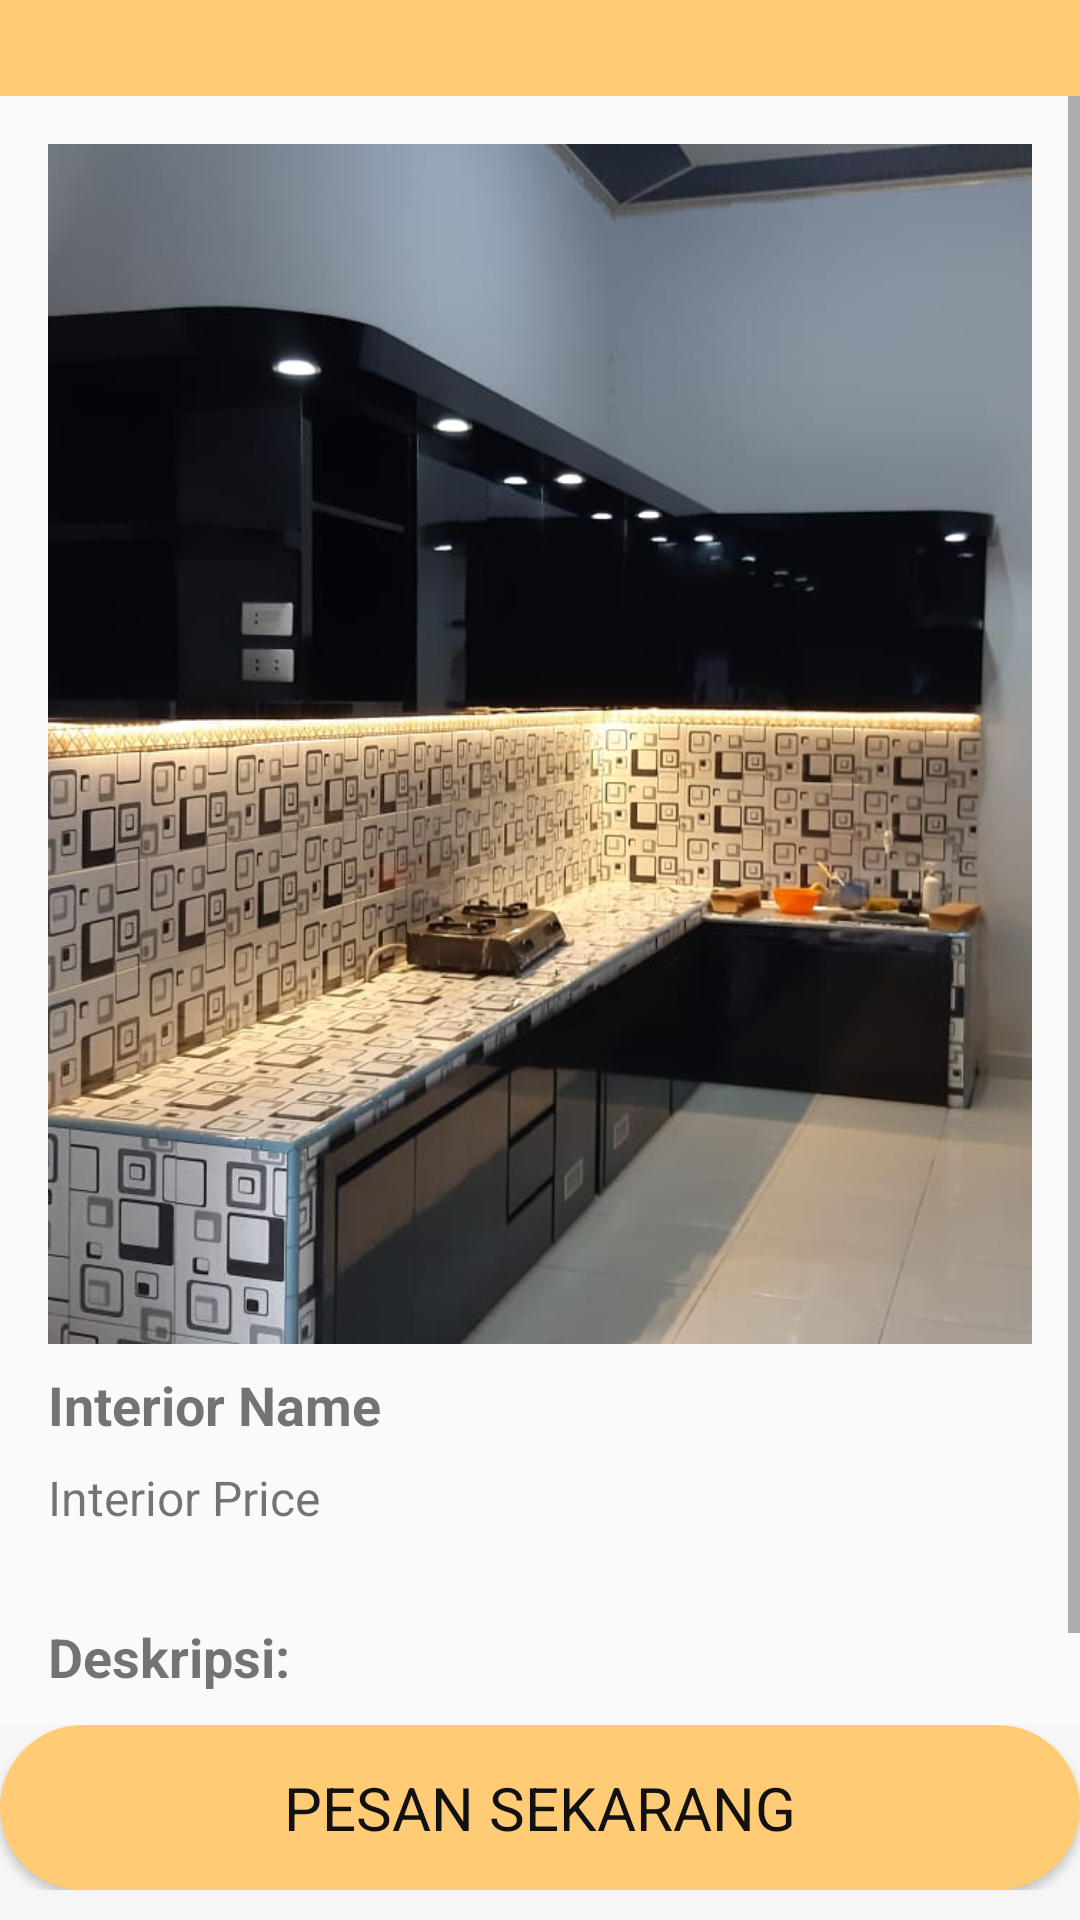

Reconstruct the res/layout file that produces this screen, plus the resources it refers to.
<!-- AndroidManifest.xml: activity theme AppBar -->
<!-- res/layout/activity_interior_detail.xml -->
<?xml version="1.0" encoding="utf-8"?>
<LinearLayout xmlns:android="http://schemas.android.com/apk/res/android"
    android:layout_width="match_parent"
    android:layout_height="match_parent"
    android:orientation="vertical">
    <include layout="@layout/interior_toolbar"/>

    <LinearLayout
        android:layout_width="match_parent"
        android:layout_height="match_parent"
        android:orientation="vertical">

        <ScrollView
            android:layout_width="match_parent"
            android:layout_height="574dp"
            android:layout_weight="1">

            <LinearLayout
                android:layout_width="match_parent"
                android:layout_height="wrap_content"
                android:orientation="vertical"
                android:padding="16dp">


                <ImageView
                    android:id="@+id/interior_image"
                    android:layout_width="match_parent"
                    android:layout_height="400dp"
                    android:scaleType="centerCrop"
                    android:src="@drawable/sample_interior" />


                <TextView
                    android:id="@+id/interior_name"
                    android:layout_width="200dp"
                    android:layout_height="wrap_content"
                    android:layout_marginTop="8dp"
                    android:text="Interior Name"
                    android:textSize="18sp"
                    android:textStyle="bold" />


                <TextView
                    android:id="@+id/interior_price"
                    android:layout_width="200dp"
                    android:layout_height="wrap_content"
                    android:layout_marginTop="8dp"
                    android:text="Interior Price"
                    android:textSize="16sp" />
                <TextView
                    android:layout_width="match_parent"
                    android:layout_height="match_parent"
                    android:layout_marginTop="30dp"
                    android:text="Deskripsi:"
                    android:textStyle="bold"
                    android:textSize="18dp"/>
                <TextView
                    android:id="@+id/interior_ket"
                    android:layout_width="match_parent"
                    android:layout_height="wrap_content"
                    android:layout_marginTop="8dp"
                    android:text="Interior Description"
                    android:textSize="14sp" />


            </LinearLayout>
        </ScrollView>

        <include layout="@layout/buyinterior_bar"/>
</LinearLayout>
</LinearLayout>
<!-- res/layout/interior_toolbar.xml (included above) -->
<?xml version="1.0" encoding="utf-8"?>
<RelativeLayout xmlns:android="http://schemas.android.com/apk/res/android"
    android:layout_width="match_parent"
    android:layout_height="wrap_content"
    android:background="@color/colorYellow">
    <RelativeLayout
        android:layout_width="match_parent"
        android:layout_height="wrap_content"
        android:padding="16dp">
        <ImageView
            android:id="@+id/back_icon"
            android:layout_width="wrap_content"
            android:layout_height="wrap_content"
            android:src="@drawable/ic_arrow_back"/>


    </RelativeLayout>
</RelativeLayout>
<!-- res/layout/buyinterior_bar.xml (included above) -->
<?xml version="1.0" encoding="utf-8"?>
<RelativeLayout xmlns:android="http://schemas.android.com/apk/res/android"
    android:layout_width="match_parent"
    android:layout_height="wrap_content"
    android:paddingBottom="10dp"
    android:background="@color/colorWhite">

    <LinearLayout
        android:layout_width="match_parent"
        android:gravity=""
        android:layout_height="55dp"
        android:orientation="horizontal">


        <Button
            android:id="@+id/interior_buy_button"
            android:layout_width="match_parent"
            android:layout_height="match_parent"
            android:background="@drawable/bg_btn1"
            android:text="Pesan Sekarang"
            android:textColor="@color/colorBlack"
            android:textSize="20sp" />


    </LinearLayout>
</RelativeLayout>
<!-- resources referenced by this layout -->
<resources>
  <color name="colorBlack">#111111</color>
  <color name="colorWhite">#f6f6f6</color>
  <color name="colorYellow">#ffcb74</color>
  <!-- drawable bg_btn1 (drawable) -->
  <?xml version="1.0" encoding="utf-8"?>
  <selector xmlns:android="http://schemas.android.com/apk/res/android">
      <item>
          <shape android:shape="rectangle">
              <corners android:radius="30dp"/>
              <solid android:color="@color/colorYellow"/>
          </shape>
      </item>
  </selector>
  <!-- drawable sample_interior: jpeg bitmap (drawable, 91447 bytes) -->
  <style name="AppBar" parent="Theme.AppCompat.Light.NoActionBar">
          
          <item name="colorPrimary">@color/colorPrimary</item>
          <item name="colorPrimaryDark">@color/colorPrimaryDark</item>
          <item name="colorAccent">@color/colorAccent</item>
          <item name="fontFamily">@font/robotomed</item>
      </style>
  <color name="colorPrimary">#FF2196F3</color>
  <color name="colorPrimaryDark">#3700B3</color>
  <color name="colorAccent">#03DAC5</color>
</resources>
